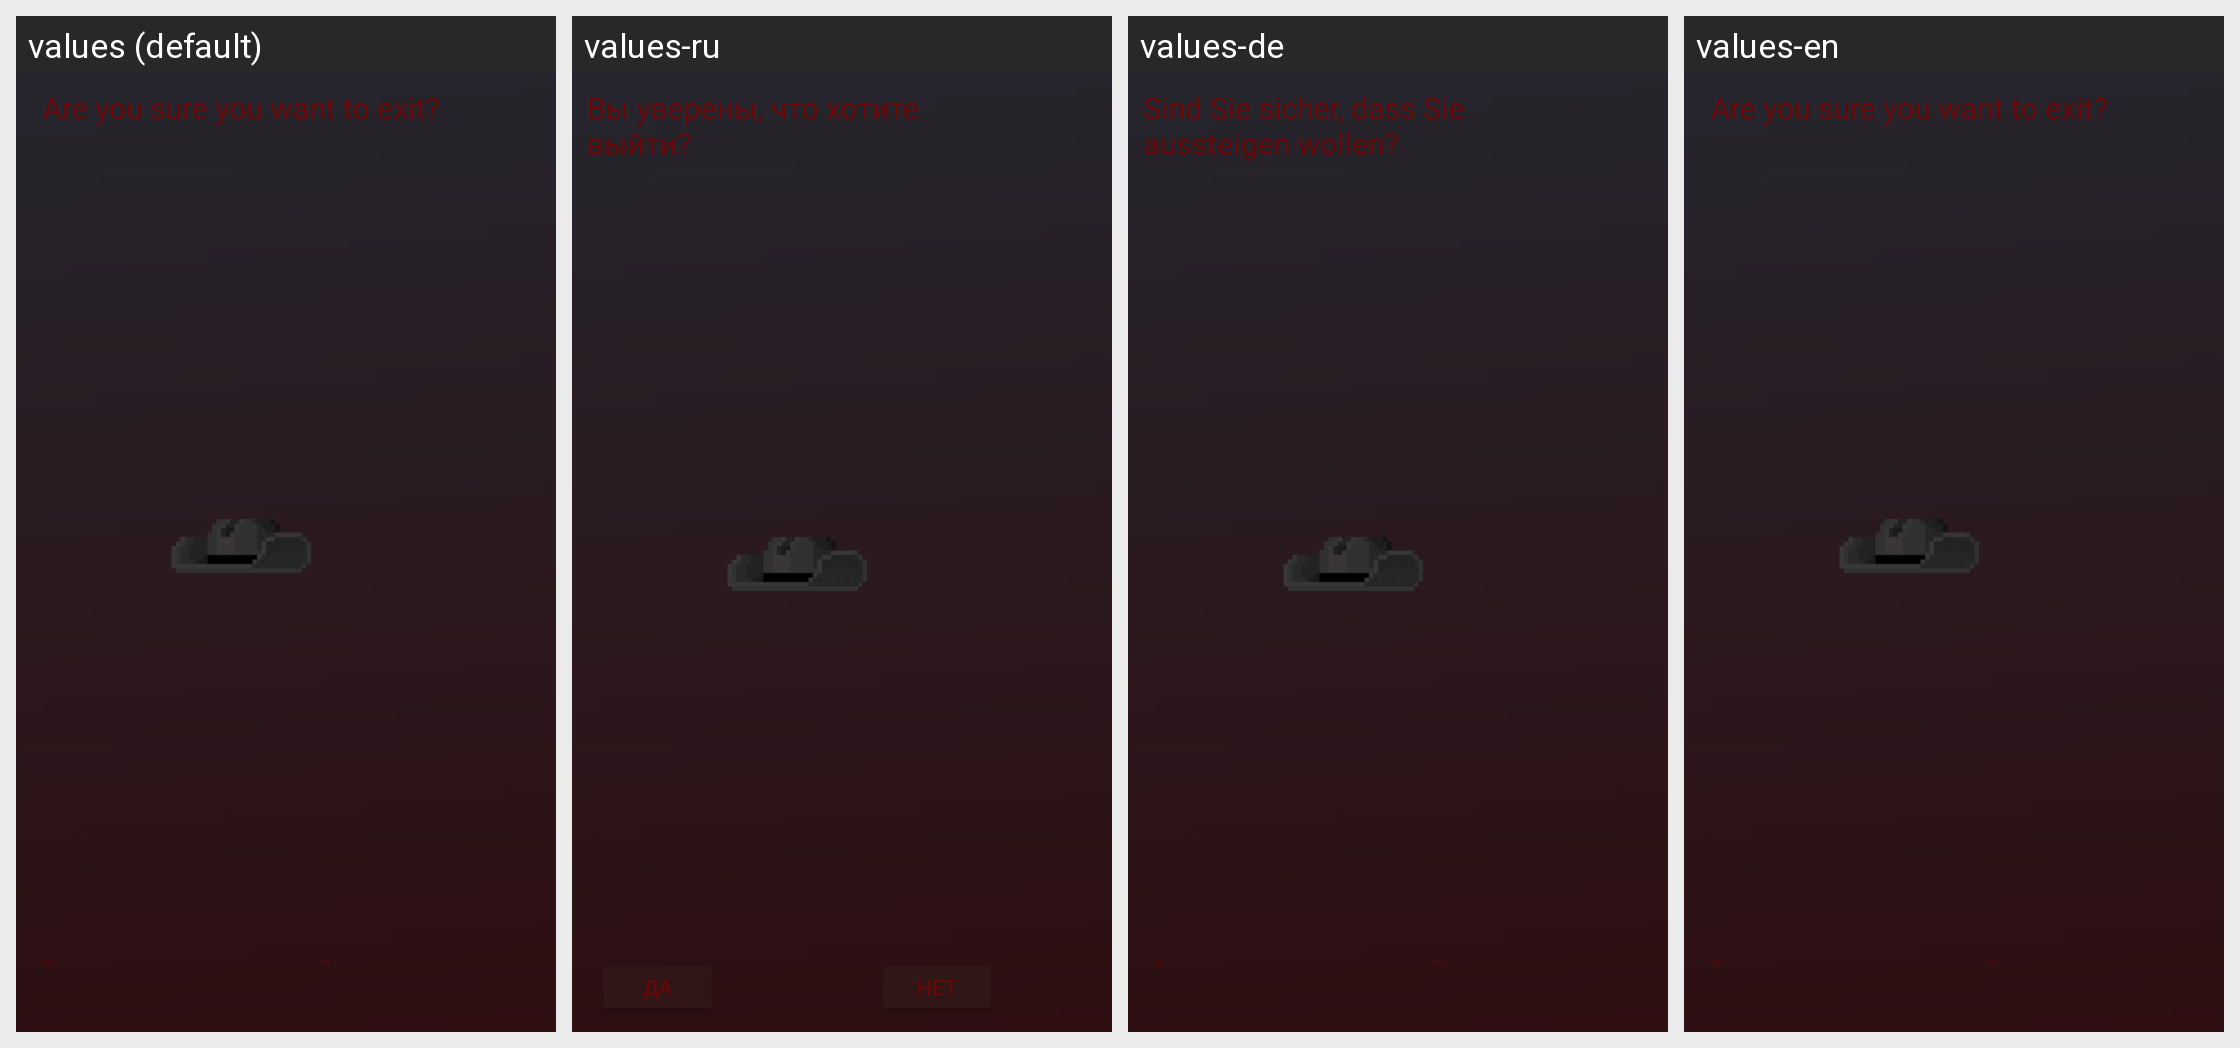

Translations of the strings shown on this Android screen, per locale in the grid:
Android screen res/layout/dialog_preview.xml rendered under 4 locales, left to right: values (default), values-ru, values-de, values-en. Device: Nexus 5 (rendered at 1080×1920; each locale shown at half size, 540×960, under a caption strip naming it); theme Theme.Gunslinger.
Strings drawn on this screen, with the default value and each locale's value (text and hints the layout hard-codes, and strings that could not be matched under every locale, appear in the picture but are not listed):

text_dialog_window
  values: Are you sure you want to exit?
  values-ru: Вы уверены, что хотите выйти?
  values-de: Sind Sie sicher, dass Sie aussteigen wollen?
  values-en: Are you sure you want to exit?

dialog_yes_button
  values: Yes
  values-ru: Да
  values-de: Ja
  values-en: Yes

dialog_no_button
  values: No
  values-ru: Нет
  values-de: Nein
  values-en: No
